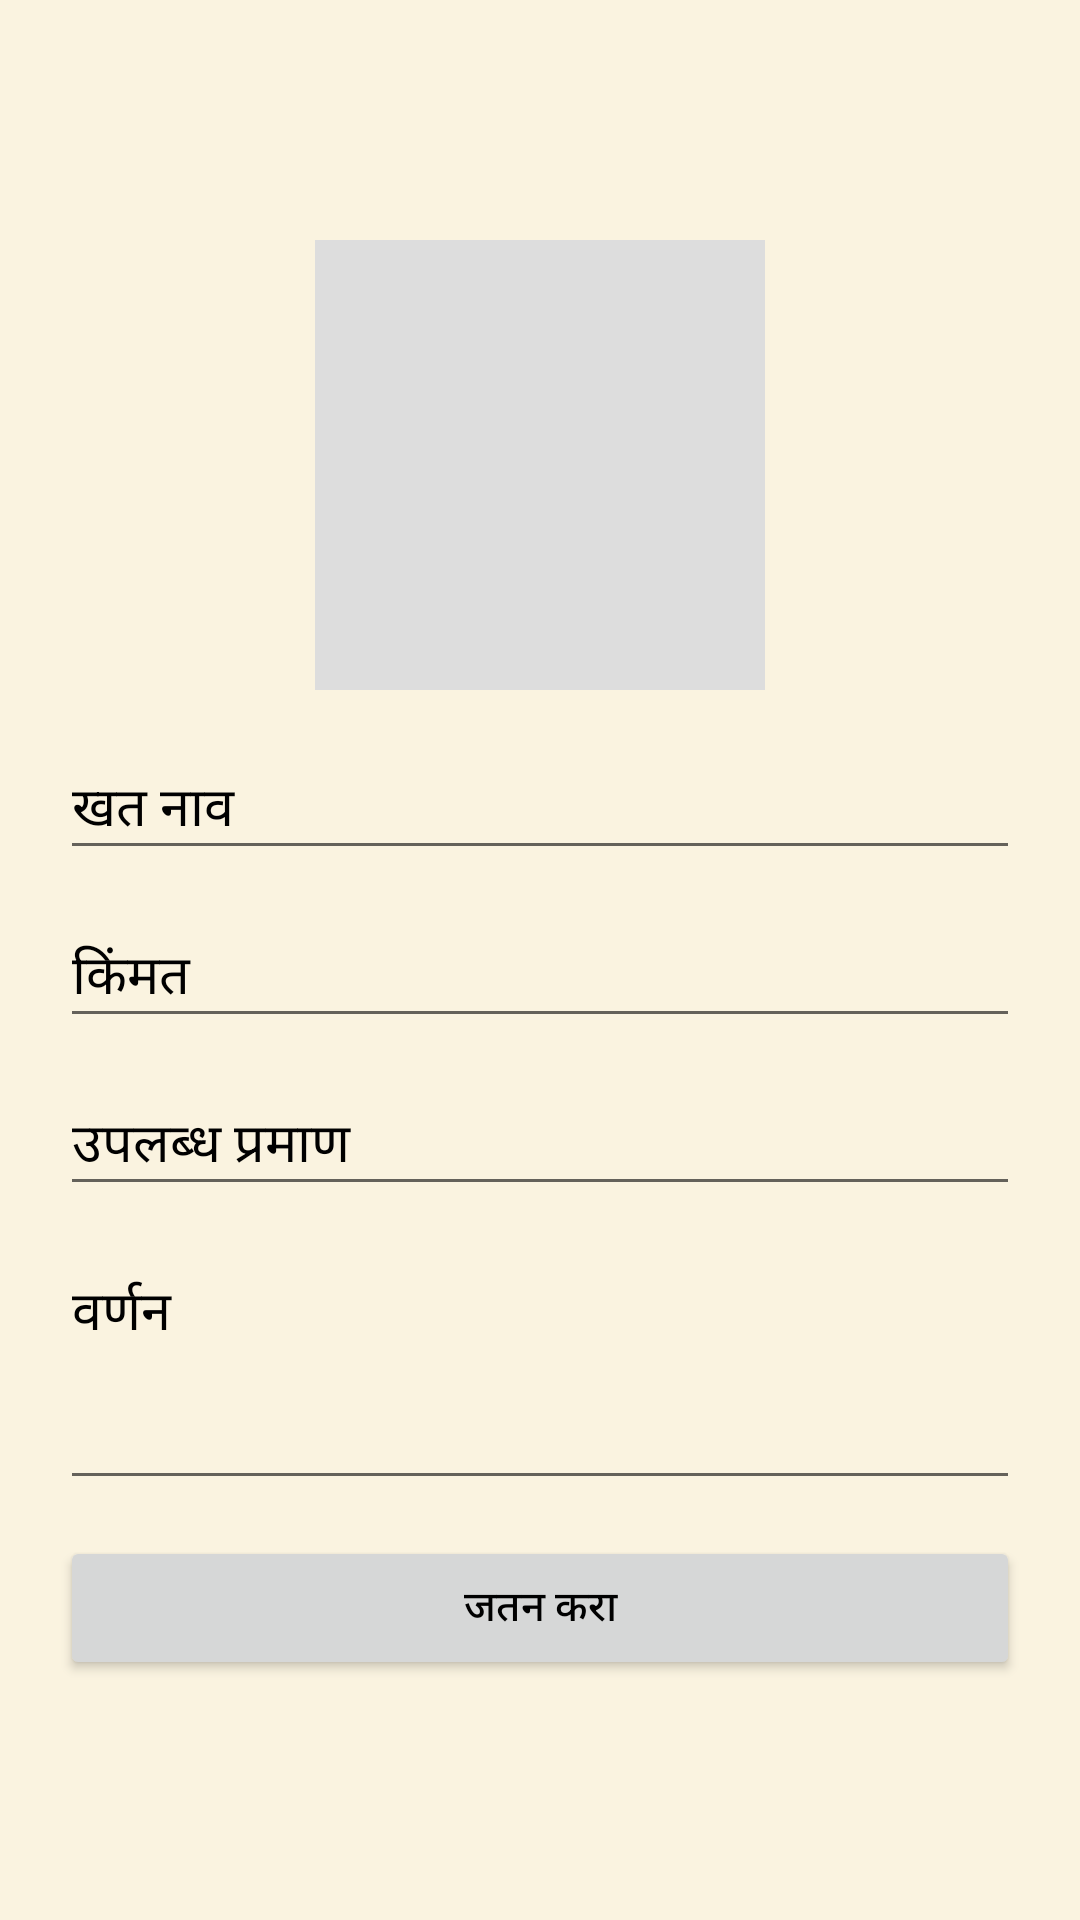

Android layout source for this screen:
<!-- AndroidManifest.xml: application theme Theme.FarmingApp -->
<!-- res/layout/activity_add_fertilizer.xml -->
<?xml version="1.0" encoding="utf-8"?>
<ScrollView xmlns:android="http://schemas.android.com/apk/res/android"
    android:layout_width="match_parent"
    android:layout_height="match_parent"
    android:fillViewport="true">

    <LinearLayout
        android:layout_width="match_parent"
        android:layout_height="wrap_content"
        android:orientation="vertical"
        android:padding="20dp"
        android:gravity="center"
        android:background="#FAF3E0">

        
        <ImageView
            android:id="@+id/ivFertilizerImage"
            android:layout_width="150dp"
            android:layout_height="150dp"
            android:layout_gravity="center"
            android:layout_marginBottom="16dp"
            android:scaleType="centerCrop"
            android:background="#DDDDDD"
            android:contentDescription="Fertilizer Image"
            android:padding="4dp"
            android:adjustViewBounds="true"
            android:clipToOutline="true" />

        
        <EditText
            android:id="@+id/etFertilizerName"
            android:layout_width="match_parent"
            android:layout_height="wrap_content"
            android:hint="खत नाव"
            android:textColor="#000000"
            android:textColorHint="#000000"
            android:layout_marginBottom="12dp"/>

        
        <EditText
            android:id="@+id/etFertilizerPrice"
            android:layout_width="match_parent"
            android:layout_height="wrap_content"
            android:hint="किंमत"
            android:inputType="number"
            android:textColor="#000000"
            android:textColorHint="#000000"
            android:layout_marginBottom="12dp"/>

        
        <EditText
            android:id="@+id/etAvailableQuantity"
            android:layout_width="match_parent"
            android:layout_height="wrap_content"
            android:hint="उपलब्ध प्रमाण"
            android:inputType="number"
            android:textColor="#000000"
            android:textColorHint="#000000"
            android:layout_marginBottom="12dp" />

        
        <EditText
            android:id="@+id/etFertilizerDescription"
            android:layout_width="match_parent"
            android:layout_height="wrap_content"
            android:hint="वर्णन"
            android:inputType="textMultiLine"
            android:minLines="3"
            android:gravity="top|start"
            android:textColor="#000000"
            android:textColorHint="#000000"
            android:layout_marginBottom="12dp" />

        
        <Button
            android:id="@+id/btnSaveFertilizer"
            android:layout_width="match_parent"
            android:layout_height="wrap_content"
            android:text="जतन करा"
            android:textColor="#000000"/>
    </LinearLayout>
</ScrollView>
<!-- resources referenced by this layout -->
<resources>
  <style name="Theme.FarmingApp" parent="Theme.MaterialComponents.DayNight.DarkActionBar">
          
          <item name="colorPrimary">@color/purple_500</item>
          <item name="colorPrimaryVariant">@color/purple_700</item>
          <item name="colorOnPrimary">@color/white</item>
          
          <item name="colorSecondary">@color/teal_200</item>
          <item name="colorSecondaryVariant">@color/teal_700</item>
          <item name="colorOnSecondary">@color/black</item>
          
          <item name="android:statusBarColor">?attr/colorPrimaryVariant</item>
          
      </style>
  <!-- not gathered from this repository: default colours our renderer supplied (Android Studio template values) -->
  <color name="purple_500">#FF6200EE</color>
  <color name="purple_700">#FF3700B3</color>
  <color name="teal_200">#FF03DAC5</color>
  <color name="teal_700">#FF018786</color>
  <color name="black">#FF000000</color>
  <color name="white">#FFFFFFFF</color>
</resources>
